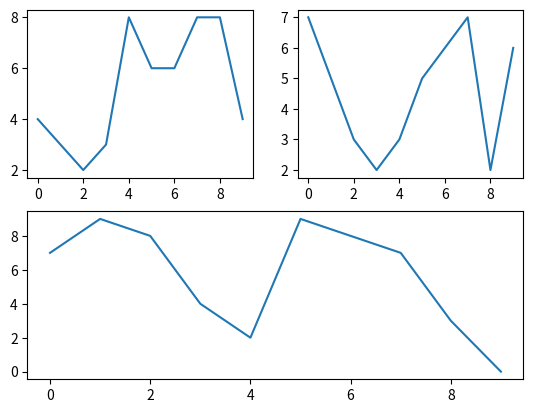

Here is the Python script that generated this plot:
# -*- coding: utf-8 -*-
"""
Created on Sun Jan 17 01:17:25 2016

@author: rishikesh
"""

import random
import matplotlib.pyplot as plt


fig = plt.figure()

def create_plots():
    xs = []
    ys = []

    for i in range(10):
        x = i
        y = random.randrange(10)

        xs.append(x)
        ys.append(y)
    return xs, ys
    
    
#ax1 = plt.subplot2grid((6,1), (0,0), rowspan=1, colspan=1)
#ax2 = plt.subplot2grid((6,1), (1,0), rowspan=4, colspan=1)
#ax3 = plt.subplot2grid((6,1), (5,0), rowspan=1, colspan=1)


ax1 = fig.add_subplot(221)
ax2 = fig.add_subplot(222)
ax3 = fig.add_subplot(212)

x,y = create_plots()
ax1.plot(x,y)

x,y = create_plots()
ax2.plot(x,y)

x,y = create_plots()
ax3.plot(x,y)

plt.show()